pico-8 play session: mixed d-pad (fixed 12-tick cycle)

[t = 4 s] mixed d-pad (1.2s cycle ×~3): → ← ↑ ↓ + 🅾/❎ taps, ~4s
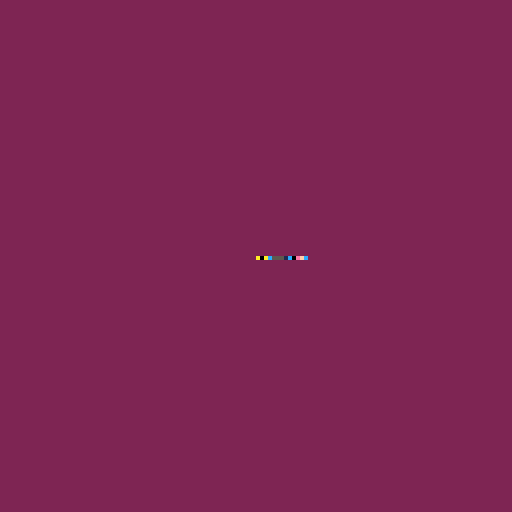
[t = 6 s] mixed d-pad (1.2s cycle ×~5): → ← ↑ ↓ + 🅾/❎ taps, ~6s
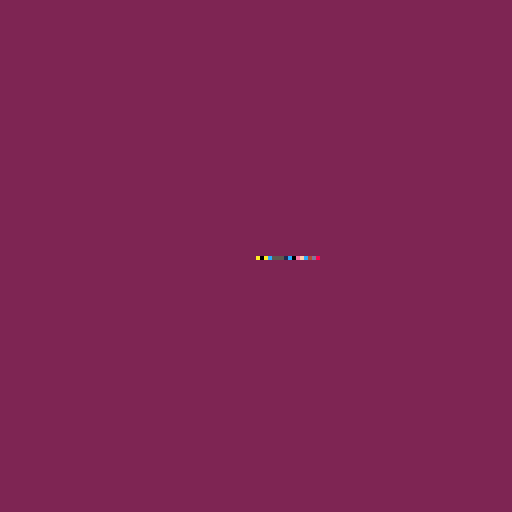
[t = 8 s] mixed d-pad (1.2s cycle ×~6): → ← ↑ ↓ + 🅾/❎ taps, ~8s
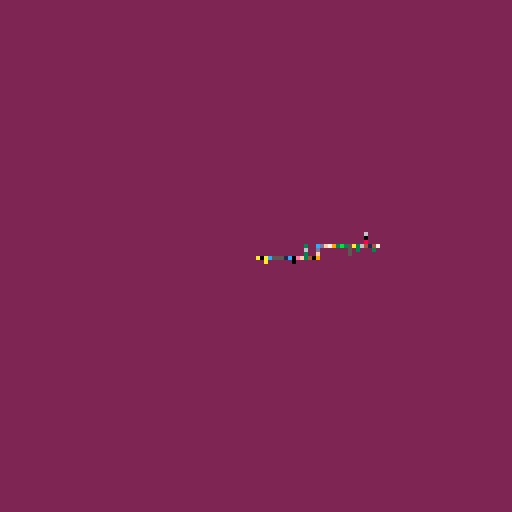

pico-8 cartridge
version 8
__lua__
function _init()
 cls(2)
 x = 64
 y = 64
 c = 7
 t = 0
  
end

function _update()

 --left/right
 if btn(0) then
  x -= 1
 

 elseif btn(1) then
  x += 1
 end

 -- up/down
 if btn(2) then
  y -= 1

 elseif btn(3) then
  y += 1
 end

 if t%90 == 0 then
  c = rnd(16)
  if flr(c) == 2 then
   c += 1
  end
end
 


function _draw()

 pset(x,y,c)
  for i=1,100 do
   dotx = rnd(128)
   doty = rnd(128)
   dotc = pget(dotx,doty)
   if (dotc != 2) then
    pset(dotx,doty+1,dotc)
   end
  end
end

 
 
end
__gfx__
00000000000000000000000000000000000000000000000000000000000000000000000000000000000000000000000000000000000000000000000000000000
00000000000000000000000000000000000000000000000000000000000000000000000000000000000000000000000000000000000000000000000000000000
00700700000000000000000000000000000000000000000000000000000000000000000000000000000000000000000000000000000000000000000000000000
00077000000000000000000000000000000000000000000000000000000000000000000000000000000000000000000000000000000000000000000000000000
00077000000000000000000000000000000000000000000000000000000000000000000000000000000000000000000000000000000000000000000000000000
00700700000000000000000000000000000000000000000000000000000000000000000000000000000000000000000000000000000000000000000000000000
00000000000000000000000000000000000000000000000000000000000000000000000000000000000000000000000000000000000000000000000000000000
00000000000000000000000000000000000000000000000000000000000000000000000000000000000000000000000000000000000000000000000000000000
00000000000000000000000000000000000000000000000000000000000000000000000000000000000000000000000000000000000000000000000000000000
00000000000000000000000000000000000000000000000000000000000000000000000000000000000000000000000000000000000000000000000000000000
00000000000000000000000000000000000000000000000000000000000000000000000000000000000000000000000000000000000000000000000000000000
00000000000000000000000000000000000000000000000000000000000000000000000000000000000000000000000000000000000000000000000000000000
00000000000000000000000000000000000000000000000000000000000000000000000000000000000000000000000000000000000000000000000000000000
00000000000000000000000000000000000000000000000000000000000000000000000000000000000000000000000000000000000000000000000000000000
00000000000000000000000000000000000000000000000000000000000000000000000000000000000000000000000000000000000000000000000000000000
00000000000000000000000000000000000000000000000000000000000000000000000000000000000000000000000000000000000000000000000000000000
00000000000000000000000000000000000000000000000000000000000000000000000000000000000000000000000000000000000000000000000000000000
00000000000000000000000000000000000000000000000000000000000000000000000000000000000000000000000000000000000000000000000000000000
00000000000000000000000000000000000000000000000000000000000000000000000000000000000000000000000000000000000000000000000000000000
00000000000000000000000000000000000000000000000000000000000000000000000000000000000000000000000000000000000000000000000000000000
00000000000000000000000000000000000000000000000000000000000000000000000000000000000000000000000000000000000000000000000000000000
00000000000000000000000000000000000000000000000000000000000000000000000000000000000000000000000000000000000000000000000000000000
00000000000000000000000000000000000000000000000000000000000000000000000000000000000000000000000000000000000000000000000000000000
00000000000000000000000000000000000000000000000000000000000000000000000000000000000000000000000000000000000000000000000000000000
00000000000000000000000000000000000000000000000000000000000000000000000000000000000000000000000000000000000000000000000000000000
00000000000000000000000000000000000000000000000000000000000000000000000000000000000000000000000000000000000000000000000000000000
00000000000000000000000000000000000000000000000000000000000000000000000000000000000000000000000000000000000000000000000000000000
00000000000000000000000000000000000000000000000000000000000000000000000000000000000000000000000000000000000000000000000000000000
00000000000000000000000000000000000000000000000000000000000000000000000000000000000000000000000000000000000000000000000000000000
00000000000000000000000000000000000000000000000000000000000000000000000000000000000000000000000000000000000000000000000000000000
00000000000000000000000000000000000000000000000000000000000000000000000000000000000000000000000000000000000000000000000000000000
00000000000000000000000000000000000000000000000000000000000000000000000000000000000000000000000000000000000000000000000000000000
00000000000000000000000000000000000000000000000000000000000000000000000000000000000000000000000000000000000000000000000000000000
00000000000000000000000000000000000000000000000000000000000000000000000000000000000000000000000000000000000000000000000000000000
00000000000000000000000000000000000000000000000000000000000000000000000000000000000000000000000000000000000000000000000000000000
00000000000000000000000000000000000000000000000000000000000000000000000000000000000000000000000000000000000000000000000000000000
00000000000000000000000000000000000000000000000000000000000000000000000000000000000000000000000000000000000000000000000000000000
00000000000000000000000000000000000000000000000000000000000000000000000000000000000000000000000000000000000000000000000000000000
00000000000000000000000000000000000000000000000000000000000000000000000000000000000000000000000000000000000000000000000000000000
00000000000000000000000000000000000000000000000000000000000000000000000000000000000000000000000000000000000000000000000000000000
00000000000000000000000000000000000000000000000000000000000000000000000000000000000000000000000000000000000000000000000000000000
00000000000000000000000000000000000000000000000000000000000000000000000000000000000000000000000000000000000000000000000000000000
00000000000000000000000000000000000000000000000000000000000000000000000000000000000000000000000000000000000000000000000000000000
00000000000000000000000000000000000000000000000000000000000000000000000000000000000000000000000000000000000000000000000000000000
00000000000000000000000000000000000000000000000000000000000000000000000000000000000000000000000000000000000000000000000000000000
00000000000000000000000000000000000000000000000000000000000000000000000000000000000000000000000000000000000000000000000000000000
00000000000000000000000000000000000000000000000000000000000000000000000000000000000000000000000000000000000000000000000000000000
00000000000000000000000000000000000000000000000000000000000000000000000000000000000000000000000000000000000000000000000000000000
00000000000000000000000000000000000000000000000000000000000000000000000000000000000000000000000000000000000000000000000000000000
00000000000000000000000000000000000000000000000000000000000000000000000000000000000000000000000000000000000000000000000000000000
00000000000000000000000000000000000000000000000000000000000000000000000000000000000000000000000000000000000000000000000000000000
00000000000000000000000000000000000000000000000000000000000000000000000000000000000000000000000000000000000000000000000000000000
00000000000000000000000000000000000000000000000000000000000000000000000000000000000000000000000000000000000000000000000000000000
00000000000000000000000000000000000000000000000000000000000000000000000000000000000000000000000000000000000000000000000000000000
00000000000000000000000000000000000000000000000000000000000000000000000000000000000000000000000000000000000000000000000000000000
00000000000000000000000000000000000000000000000000000000000000000000000000000000000000000000000000000000000000000000000000000000
00000000000000000000000000000000000000000000000000000000000000000000000000000000000000000000000000000000000000000000000000000000
00000000000000000000000000000000000000000000000000000000000000000000000000000000000000000000000000000000000000000000000000000000
00000000000000000000000000000000000000000000000000000000000000000000000000000000000000000000000000000000000000000000000000000000
00000000000000000000000000000000000000000000000000000000000000000000000000000000000000000000000000000000000000000000000000000000
00000000000000000000000000000000000000000000000000000000000000000000000000000000000000000000000000000000000000000000000000000000
00000000000000000000000000000000000000000000000000000000000000000000000000000000000000000000000000000000000000000000000000000000
00000000000000000000000000000000000000000000000000000000000000000000000000000000000000000000000000000000000000000000000000000000
00000000000000000000000000000000000000000000000000000000000000000000000000000000000000000000000000000000000000000000000000000000
00000000000000000000000000000000000000000000000000000000000000000000000000000000000000000000000000000000000000000000000000000000
00000000000000000000000000000000000000000000000000000000000000000000000000000000000000000000000000000000000000000000000000000000
00000000000000000000000000000000000000000000000000000000000000000000000000000000000000000000000000000000000000000000000000000000
00000000000000000000000000000000000000000000000000000000000000000000000000000000000000000000000000000000000000000000000000000000
00000000000000000000000000000000000000000000000000000000000000000000000000000000000000000000000000000000000000000000000000000000
00000000000000000000000000000000000000000000000000000000000000000000000000000000000000000000000000000000000000000000000000000000
00000000000000000000000000000000000000000000000000000000000000000000000000000000000000000000000000000000000000000000000000000000
00000000000000000000000000000000000000000000000000000000000000000000000000000000000000000000000000000000000000000000000000000000
00000000000000000000000000000000000000000000000000000000000000000000000000000000000000000000000000000000000000000000000000000000
00000000000000000000000000000000000000000000000000000000000000000000000000000000000000000000000000000000000000000000000000000000
00000000000000000000000000000000000000000000000000000000000000000000000000000000000000000000000000000000000000000000000000000000
00000000000000000000000000000000000000000000000000000000000000000000000000000000000000000000000000000000000000000000000000000000
00000000000000000000000000000000000000000000000000000000000000000000000000000000000000000000000000000000000000000000000000000000
00000000000000000000000000000000000000000000000000000000000000000000000000000000000000000000000000000000000000000000000000000000
00000000000000000000000000000000000000000000000000000000000000000000000000000000000000000000000000000000000000000000000000000000
00000000000000000000000000000000000000000000000000000000000000000000000000000000000000000000000000000000000000000000000000000000
00000000000000000000000000000000000000000000000000000000000000000000000000000000000000000000000000000000000000000000000000000000
00000000000000000000000000000000000000000000000000000000000000000000000000000000000000000000000000000000000000000000000000000000
00000000000000000000000000000000000000000000000000000000000000000000000000000000000000000000000000000000000000000000000000000000
00000000000000000000000000000000000000000000000000000000000000000000000000000000000000000000000000000000000000000000000000000000
00000000000000000000000000000000000000000000000000000000000000000000000000000000000000000000000000000000000000000000000000000000
00000000000000000000000000000000000000000000000000000000000000000000000000000000000000000000000000000000000000000000000000000000
00000000000000000000000000000000000000000000000000000000000000000000000000000000000000000000000000000000000000000000000000000000
00000000000000000000000000000000000000000000000000000000000000000000000000000000000000000000000000000000000000000000000000000000
00000000000000000000000000000000000000000000000000000000000000000000000000000000000000000000000000000000000000000000000000000000
00000000000000000000000000000000000000000000000000000000000000000000000000000000000000000000000000000000000000000000000000000000
00000000000000000000000000000000000000000000000000000000000000000000000000000000000000000000000000000000000000000000000000000000
00000000000000000000000000000000000000000000000000000000000000000000000000000000000000000000000000000000000000000000000000000000
00000000000000000000000000000000000000000000000000000000000000000000000000000000000000000000000000000000000000000000000000000000
00000000000000000000000000000000000000000000000000000000000000000000000000000000000000000000000000000000000000000000000000000000
00000000000000000000000000000000000000000000000000000000000000000000000000000000000000000000000000000000000000000000000000000000
00000000000000000000000000000000000000000000000000000000000000000000000000000000000000000000000000000000000000000000000000000000
00000000000000000000000000000000000000000000000000000000000000000000000000000000000000000000000000000000000000000000000000000000
00000000000000000000000000000000000000000000000000000000000000000000000000000000000000000000000000000000000000000000000000000000
00000000000000000000000000000000000000000000000000000000000000000000000000000000000000000000000000000000000000000000000000000000
00000000000000000000000000000000000000000000000000000000000000000000000000000000000000000000000000000000000000000000000000000000
00000000000000000000000000000000000000000000000000000000000000000000000000000000000000000000000000000000000000000000000000000000
00000000000000000000000000000000000000000000000000000000000000000000000000000000000000000000000000000000000000000000000000000000
00000000000000000000000000000000000000000000000000000000000000000000000000000000000000000000000000000000000000000000000000000000
00000000000000000000000000000000000000000000000000000000000000000000000000000000000000000000000000000000000000000000000000000000
00000000000000000000000000000000000000000000000000000000000000000000000000000000000000000000000000000000000000000000000000000000
00000000000000000000000000000000000000000000000000000000000000000000000000000000000000000000000000000000000000000000000000000000
00000000000000000000000000000000000000000000000000000000000000000000000000000000000000000000000000000000000000000000000000000000
00000000000000000000000000000000000000000000000000000000000000000000000000000000000000000000000000000000000000000000000000000000
00000000000000000000000000000000000000000000000000000000000000000000000000000000000000000000000000000000000000000000000000000000
00000000000000000000000000000000000000000000000000000000000000000000000000000000000000000000000000000000000000000000000000000000
00000000000000000000000000000000000000000000000000000000000000000000000000000000000000000000000000000000000000000000000000000000
00000000000000000000000000000000000000000000000000000000000000000000000000000000000000000000000000000000000000000000000000000000
00000000000000000000000000000000000000000000000000000000000000000000000000000000000000000000000000000000000000000000000000000000
00000000000000000000000000000000000000000000000000000000000000000000000000000000000000000000000000000000000000000000000000000000
00000000000000000000000000000000000000000000000000000000000000000000000000000000000000000000000000000000000000000000000000000000
00000000000000000000000000000000000000000000000000000000000000000000000000000000000000000000000000000000000000000000000000000000
00000000000000000000000000000000000000000000000000000000000000000000000000000000000000000000000000000000000000000000000000000000
00000000000000000000000000000000000000000000000000000000000000000000000000000000000000000000000000000000000000000000000000000000
00000000000000000000000000000000000000000000000000000000000000000000000000000000000000000000000000000000000000000000000000000000
00000000000000000000000000000000000000000000000000000000000000000000000000000000000000000000000000000000000000000000000000000000
00000000000000000000000000000000000000000000000000000000000000000000000000000000000000000000000000000000000000000000000000000000
00000000000000000000000000000000000000000000000000000000000000000000000000000000000000000000000000000000000000000000000000000000
00000000000000000000000000000000000000000000000000000000000000000000000000000000000000000000000000000000000000000000000000000000
00000000000000000000000000000000000000000000000000000000000000000000000000000000000000000000000000000000000000000000000000000000
00000000000000000000000000000000000000000000000000000000000000000000000000000000000000000000000000000000000000000000000000000000
00000000000000000000000000000000000000000000000000000000000000000000000000000000000000000000000000000000000000000000000000000000
00000000000000000000000000000000000000000000000000000000000000000000000000000000000000000000000000000000000000000000000000000000
00000000000000000000000000000000000000000000000000000000000000000000000000000000000000000000000000000000000000000000000000000000
__gff__
0000000000000000000000000000000000000000000000000000000000000000000000000000000000000000000000000000000000000000000000000000000000000000000000000000000000000000000000000000000000000000000000000000000000000000000000000000000000000000000000000000000000000000
0000000000000000000000000000000000000000000000000000000000000000000000000000000000000000000000000000000000000000000000000000000000000000000000000000000000000000000000000000000000000000000000000000000000000000000000000000000000000000000000000000000000000000
__map__
0000000000000000000000000000000000000000000000000000000000000000000000000000000000000000000000000000000000000000000000000000000000000000000000000000000000000000000000000000000000000000000000000000000000000000000000000000000000000000000000000000000000000000
0000000000000000000000000000000000000000000000000000000000000000000000000000000000000000000000000000000000000000000000000000000000000000000000000000000000000000000000000000000000000000000000000000000000000000000000000000000000000000000000000000000000000000
0000000000000000000000000000000000000000000000000000000000000000000000000000000000000000000000000000000000000000000000000000000000000000000000000000000000000000000000000000000000000000000000000000000000000000000000000000000000000000000000000000000000000000
0000000000000000000000000000000000000000000000000000000000000000000000000000000000000000000000000000000000000000000000000000000000000000000000000000000000000000000000000000000000000000000000000000000000000000000000000000000000000000000000000000000000000000
0000000000000000000000000000000000000000000000000000000000000000000000000000000000000000000000000000000000000000000000000000000000000000000000000000000000000000000000000000000000000000000000000000000000000000000000000000000000000000000000000000000000000000
0000000000000000000000000000000000000000000000000000000000000000000000000000000000000000000000000000000000000000000000000000000000000000000000000000000000000000000000000000000000000000000000000000000000000000000000000000000000000000000000000000000000000000
0000000000000000000000000000000000000000000000000000000000000000000000000000000000000000000000000000000000000000000000000000000000000000000000000000000000000000000000000000000000000000000000000000000000000000000000000000000000000000000000000000000000000000
0000000000000000000000000000000000000000000000000000000000000000000000000000000000000000000000000000000000000000000000000000000000000000000000000000000000000000000000000000000000000000000000000000000000000000000000000000000000000000000000000000000000000000
0000000000000000000000000000000000000000000000000000000000000000000000000000000000000000000000000000000000000000000000000000000000000000000000000000000000000000000000000000000000000000000000000000000000000000000000000000000000000000000000000000000000000000
0000000000000000000000000000000000000000000000000000000000000000000000000000000000000000000000000000000000000000000000000000000000000000000000000000000000000000000000000000000000000000000000000000000000000000000000000000000000000000000000000000000000000000
0000000000000000000000000000000000000000000000000000000000000000000000000000000000000000000000000000000000000000000000000000000000000000000000000000000000000000000000000000000000000000000000000000000000000000000000000000000000000000000000000000000000000000
0000000000000000000000000000000000000000000000000000000000000000000000000000000000000000000000000000000000000000000000000000000000000000000000000000000000000000000000000000000000000000000000000000000000000000000000000000000000000000000000000000000000000000
0000000000000000000000000000000000000000000000000000000000000000000000000000000000000000000000000000000000000000000000000000000000000000000000000000000000000000000000000000000000000000000000000000000000000000000000000000000000000000000000000000000000000000
0000000000000000000000000000000000000000000000000000000000000000000000000000000000000000000000000000000000000000000000000000000000000000000000000000000000000000000000000000000000000000000000000000000000000000000000000000000000000000000000000000000000000000
0000000000000000000000000000000000000000000000000000000000000000000000000000000000000000000000000000000000000000000000000000000000000000000000000000000000000000000000000000000000000000000000000000000000000000000000000000000000000000000000000000000000000000
0000000000000000000000000000000000000000000000000000000000000000000000000000000000000000000000000000000000000000000000000000000000000000000000000000000000000000000000000000000000000000000000000000000000000000000000000000000000000000000000000000000000000000
0000000000000000000000000000000000000000000000000000000000000000000000000000000000000000000000000000000000000000000000000000000000000000000000000000000000000000000000000000000000000000000000000000000000000000000000000000000000000000000000000000000000000000
0000000000000000000000000000000000000000000000000000000000000000000000000000000000000000000000000000000000000000000000000000000000000000000000000000000000000000000000000000000000000000000000000000000000000000000000000000000000000000000000000000000000000000
0000000000000000000000000000000000000000000000000000000000000000000000000000000000000000000000000000000000000000000000000000000000000000000000000000000000000000000000000000000000000000000000000000000000000000000000000000000000000000000000000000000000000000
0000000000000000000000000000000000000000000000000000000000000000000000000000000000000000000000000000000000000000000000000000000000000000000000000000000000000000000000000000000000000000000000000000000000000000000000000000000000000000000000000000000000000000
0000000000000000000000000000000000000000000000000000000000000000000000000000000000000000000000000000000000000000000000000000000000000000000000000000000000000000000000000000000000000000000000000000000000000000000000000000000000000000000000000000000000000000
0000000000000000000000000000000000000000000000000000000000000000000000000000000000000000000000000000000000000000000000000000000000000000000000000000000000000000000000000000000000000000000000000000000000000000000000000000000000000000000000000000000000000000
0000000000000000000000000000000000000000000000000000000000000000000000000000000000000000000000000000000000000000000000000000000000000000000000000000000000000000000000000000000000000000000000000000000000000000000000000000000000000000000000000000000000000000
0000000000000000000000000000000000000000000000000000000000000000000000000000000000000000000000000000000000000000000000000000000000000000000000000000000000000000000000000000000000000000000000000000000000000000000000000000000000000000000000000000000000000000
0000000000000000000000000000000000000000000000000000000000000000000000000000000000000000000000000000000000000000000000000000000000000000000000000000000000000000000000000000000000000000000000000000000000000000000000000000000000000000000000000000000000000000
0000000000000000000000000000000000000000000000000000000000000000000000000000000000000000000000000000000000000000000000000000000000000000000000000000000000000000000000000000000000000000000000000000000000000000000000000000000000000000000000000000000000000000
0000000000000000000000000000000000000000000000000000000000000000000000000000000000000000000000000000000000000000000000000000000000000000000000000000000000000000000000000000000000000000000000000000000000000000000000000000000000000000000000000000000000000000
0000000000000000000000000000000000000000000000000000000000000000000000000000000000000000000000000000000000000000000000000000000000000000000000000000000000000000000000000000000000000000000000000000000000000000000000000000000000000000000000000000000000000000
0000000000000000000000000000000000000000000000000000000000000000000000000000000000000000000000000000000000000000000000000000000000000000000000000000000000000000000000000000000000000000000000000000000000000000000000000000000000000000000000000000000000000000
0000000000000000000000000000000000000000000000000000000000000000000000000000000000000000000000000000000000000000000000000000000000000000000000000000000000000000000000000000000000000000000000000000000000000000000000000000000000000000000000000000000000000000
0000000000000000000000000000000000000000000000000000000000000000000000000000000000000000000000000000000000000000000000000000000000000000000000000000000000000000000000000000000000000000000000000000000000000000000000000000000000000000000000000000000000000000
0000000000000000000000000000000000000000000000000000000000000000000000000000000000000000000000000000000000000000000000000000000000000000000000000000000000000000000000000000000000000000000000000000000000000000000000000000000000000000000000000000000000000000
